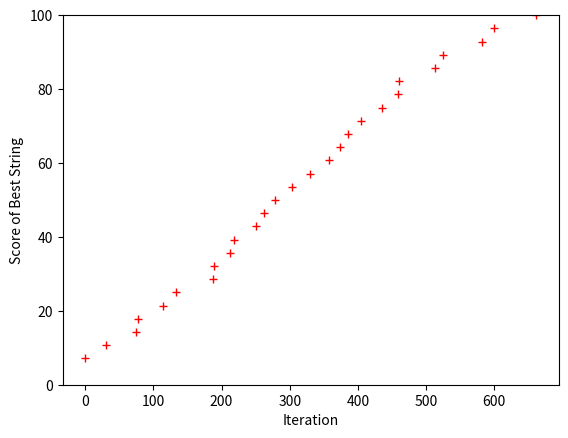

Recreate this plot in Python.
import random
from collections import OrderedDict
import matplotlib.pyplot as plt

def generate(str_len,dictionary_of_matches=0):
    alphabet = ' abcdefghijklmnopqrstuvwxyz'
    res =''
    if dictionary_of_matches:
        for i in range(str_len):
            try:
                res=res+dictionary_of_matches[i]
            except:
                ValueError
                res=res+ alphabet[random.randrange(27)]
    else:
        for i in range(str_len):
           res=res+ alphabet[random.randrange(27)]
    return res

def change_one(string,target):
    res=''
    alphabet= ' abcdefghijklmnopqrstuvwxyz'
    changed_one=False
    for i in range(len(string)):
        if string[i]==target[i] or changed_one==True:
            res=res+string[i]
        else:
            res=res+alphabet[random.randrange(27)]
            changed_one=True
    return res

def calculate_score(goal,test):
    num_of_correct_characters = 0
    correct_places= OrderedDict()
    for i in range(len(test)):
        if goal[i] == test[i]:
            num_of_correct_characters+=1
            correct_places[i]=test[i]
    return correct_places

def monkeyTypist():
    target = list('methinks it is like a weasel')
    alphabet = list(' abcdefghijklmnopqrstuvwxyz')
    best_string = generate(28)
    best_score = float(len(calculate_score(target,best_string))/len(best_string))*100
    attempt_counter = 0
    indexes=[0]
    scores=[best_score]
    print('String\t\t\t\t\t\tScore')
    while best_score<100:
        if best_score==100:
            break
        next_str = change_one(best_string,target)
        next_score = float(len(calculate_score(target,next_str))/len(best_string))*100
        if next_score>best_score:
            best_score=next_score
            best_string=next_str
            indexes.append(attempt_counter)
            scores.append(best_score)
        if attempt_counter==100000:
            break
        if attempt_counter%100==0:
            print("%s  \t\t\t %d" %   ("".join(best_string),best_score))
        attempt_counter+=1
    ax1=plt.plot(indexes,scores,'r+')
    plt.xlabel('Iteration')
    plt.ylabel('Score of Best String')
    plt.ylim(0,100)
    plt.xscale
    plt.show()

monkeyTypist()